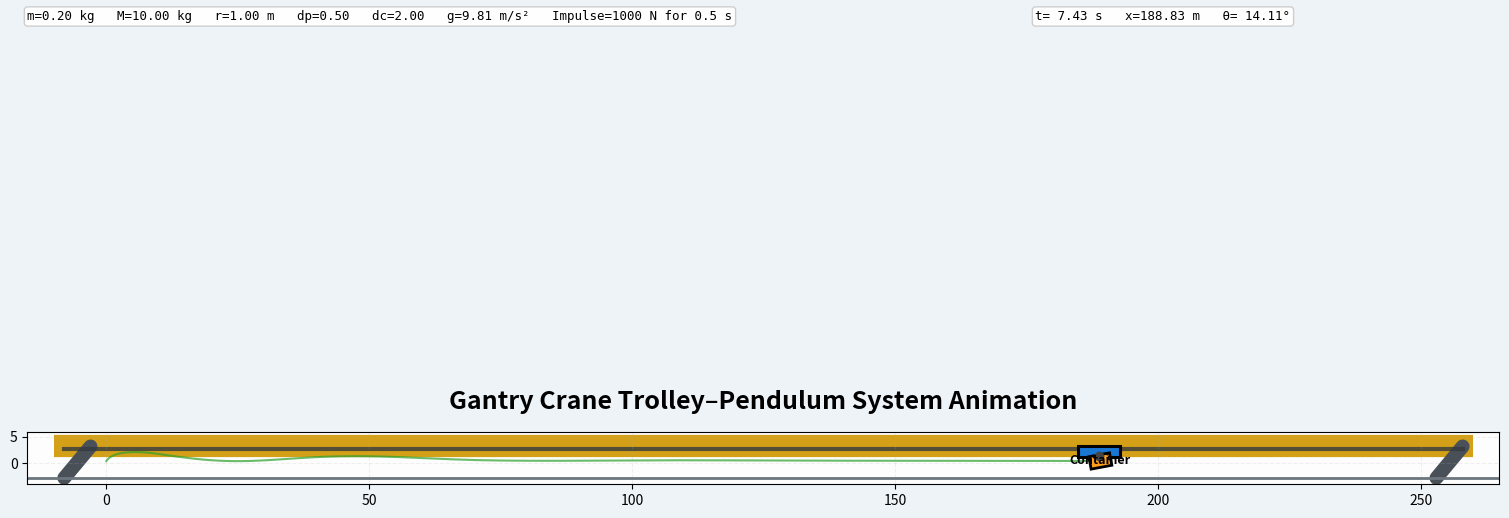

The script that saved this image: (Note: this script raises an exception after producing the figure.)
import numpy as np
from scipy.integrate import solve_ivp
import matplotlib.pyplot as plt
import matplotlib.animation as animation
from matplotlib.patches import Rectangle, Circle
import matplotlib.transforms as mtransforms

# ================== PARAMETERS ==================
m = 0.2
M = 10.0
r = 1.0
dp = 0.5
dc = 2.0
g = 9.81

impulse_force = 1000.0
impulse_duration = 0.5
sim_time = 20
# =================================================


def plant(t, y, u_func, params):
    x, v, theta, omega = y
    m, M, r, dp, dc, g = params

    s = np.sin(theta)
    c = np.cos(theta)
    sin2 = s**2
    u = u_func(t)

    dvdt = (
        r * (dc * v - m * (g * s * c + r * s * omega**2) - u)
        - dp * c * omega
    ) / (-r * (M + m * sin2))

    domdt = (
        dp * omega * (m + M)
        + m**2 * r**2 * s * c * omega**2
        + m * r * (g * s * (m + M) + c * (u - dc * v))
    ) / (m * r**2 * (-M - m * sin2))

    return [v, dvdt, omega, domdt]


params = [m, M, r, dp, dc, g]

def u_pulse(t):
    return impulse_force if t < impulse_duration else 0.0


print("Simulation running...")
sol = solve_ivp(
    plant,
    [0, sim_time],
    [0, 0, 0, 0],
    args=(u_pulse, params),
    method='RK45',
    rtol=1e-6,
    atol=1e-8,
    max_step=0.004
)

t = sol.t
x = sol.y[0]
theta = sol.y[2]

print("Simulation complete! Animation starting...")


# ================== FIGURE SETUP ==================
fig, ax = plt.subplots(figsize=(16, 8))
fig.patch.set_facecolor("#eef3f8")

# axes ko neeche push kar diya
fig.subplots_adjust(top=0.72, left=0.05, right=0.97, bottom=0.08)

ax.set_facecolor("#fdfdfd")
ax.set_xlim(-15, 265)
ax.set_ylim(-4, 6)
ax.set_aspect('equal')
ax.grid(True, alpha=0.18, linestyle='--')

ax.set_title(
    "Gantry Crane Trolley–Pendulum System Animation",
    fontsize=18,
    fontweight='bold',
    pad=16
)

# ================== TOP TEXT OUTSIDE ANIMATION AREA ==================
static_text = (
    f"m={m:.2f} kg   M={M:.2f} kg   r={r:.2f} m   "
    f"dp={dp:.2f}   dc={dc:.2f}   g={g:.2f} m/s²   "
    f"Impulse={impulse_force:.0f} N for {impulse_duration:.1f} s"
)

fig.text(
    0.05, 0.96, static_text,
    fontsize=9,
    fontfamily="monospace",
    ha="left", va="top",
    bbox=dict(boxstyle="round,pad=0.25", facecolor="white", edgecolor="#cccccc", alpha=0.95)
)

live_text = fig.text(
    0.68, 0.96, "",
    fontsize=9,
    fontfamily="monospace",
    ha="left", va="top",
    bbox=dict(boxstyle="round,pad=0.25", facecolor="white", edgecolor="#cccccc", alpha=0.95)
)

# ================== GANTRY STRUCTURE ==================
ax.plot([-20, 270], [-2.8, -2.8], color="#6c757d", lw=2)

ax.plot([-10, 260], [3.2, 3.2], color="#d4a017", lw=16, solid_capstyle='butt', zorder=1)
ax.plot([-8, -3], [-2.8, 3.2], color="#495057", lw=10, solid_capstyle='round', zorder=1)
ax.plot([253, 258], [-2.8, 3.2], color="#495057", lw=10, solid_capstyle='round', zorder=1)
ax.plot([-8, 258], [2.75, 2.75], color="#343a40", lw=3, alpha=0.8, zorder=1)

# ================== MOVING PARTS ==================
cart_width = 8
cart_height = 2
container_width = 4
container_height = 2.4

cart = Rectangle(
    (-cart_width / 2, 1.2),
    cart_width,
    cart_height,
    fc="#1976d2",
    ec="black",
    lw=2.2,
    zorder=4
)
ax.add_patch(cart)

wheel1 = Circle((0, 1.0), 0.28, fc="#212529", ec="black", zorder=5)
wheel2 = Circle((0, 1.0), 0.28, fc="#212529", ec="black", zorder=5)
ax.add_patch(wheel1)
ax.add_patch(wheel2)

rope, = ax.plot([], [], color="black", lw=3.2, zorder=3)
hook, = ax.plot([], [], 'o', color="#444", markersize=6, zorder=5)

container = Rectangle(
    (-container_width / 2, -1),
    container_width,
    container_height,
    fc="#ff9f1c",
    ec="black",
    lw=2.0,
    zorder=4
)
ax.add_patch(container)

container_label = ax.text(
    0, 0, "Container",
    ha="center", va="center",
    fontsize=9, fontweight="bold",
    color="black", zorder=6
)

trace_line, = ax.plot([], [], color="#2ca02c", lw=1.5, alpha=0.7, zorder=2)

trace_x = []
trace_y = []

def animate(i):
    idx = min(i * 8, len(t) - 1)

    cx = x[idx]
    th = theta[idx]

    cart_y = 1.2
    hook_x = cx
    hook_y = cart_y + 0.2

    bob_x = hook_x + r * np.sin(th)
    bob_y = hook_y - r * np.cos(th)

    cart.set_x(cx - cart_width / 2)
    wheel1.center = (cx - 2.0, 1.0)
    wheel2.center = (cx + 2.0, 1.0)

    rope.set_data([hook_x, bob_x], [hook_y, bob_y])
    hook.set_data([hook_x], [hook_y])

    container.set_x(bob_x - container_width / 2)
    container.set_y(bob_y - container_height / 2)

    rot = mtransforms.Affine2D().rotate_around(bob_x, bob_y, th * 0.75)
    container.set_transform(rot + ax.transData)
    container_label.set_position((bob_x, bob_y))
    container_label.set_transform(rot + ax.transData)

    trace_x.append(bob_x)
    trace_y.append(bob_y)
    trace_line.set_data(trace_x, trace_y)

    live_text.set_text(
        f"t={t[idx]:5.2f} s   x={cx:6.2f} m   θ={np.degrees(th):6.2f}°"
    )

    return cart, wheel1, wheel2, rope, hook, container, container_label, trace_line


ani = animation.FuncAnimation(
    fig,
    animate,
    frames=max(1, len(t) // 8),
    interval=25,
    blit=False,
    repeat=True
)

ani.save("professional_pendulum_gantry_animation.gif", writer="pillow", fps=30, dpi=120)
print("✅ GIF saved! File: professional_pendulum_gantry_animation.gif")

plt.show()
